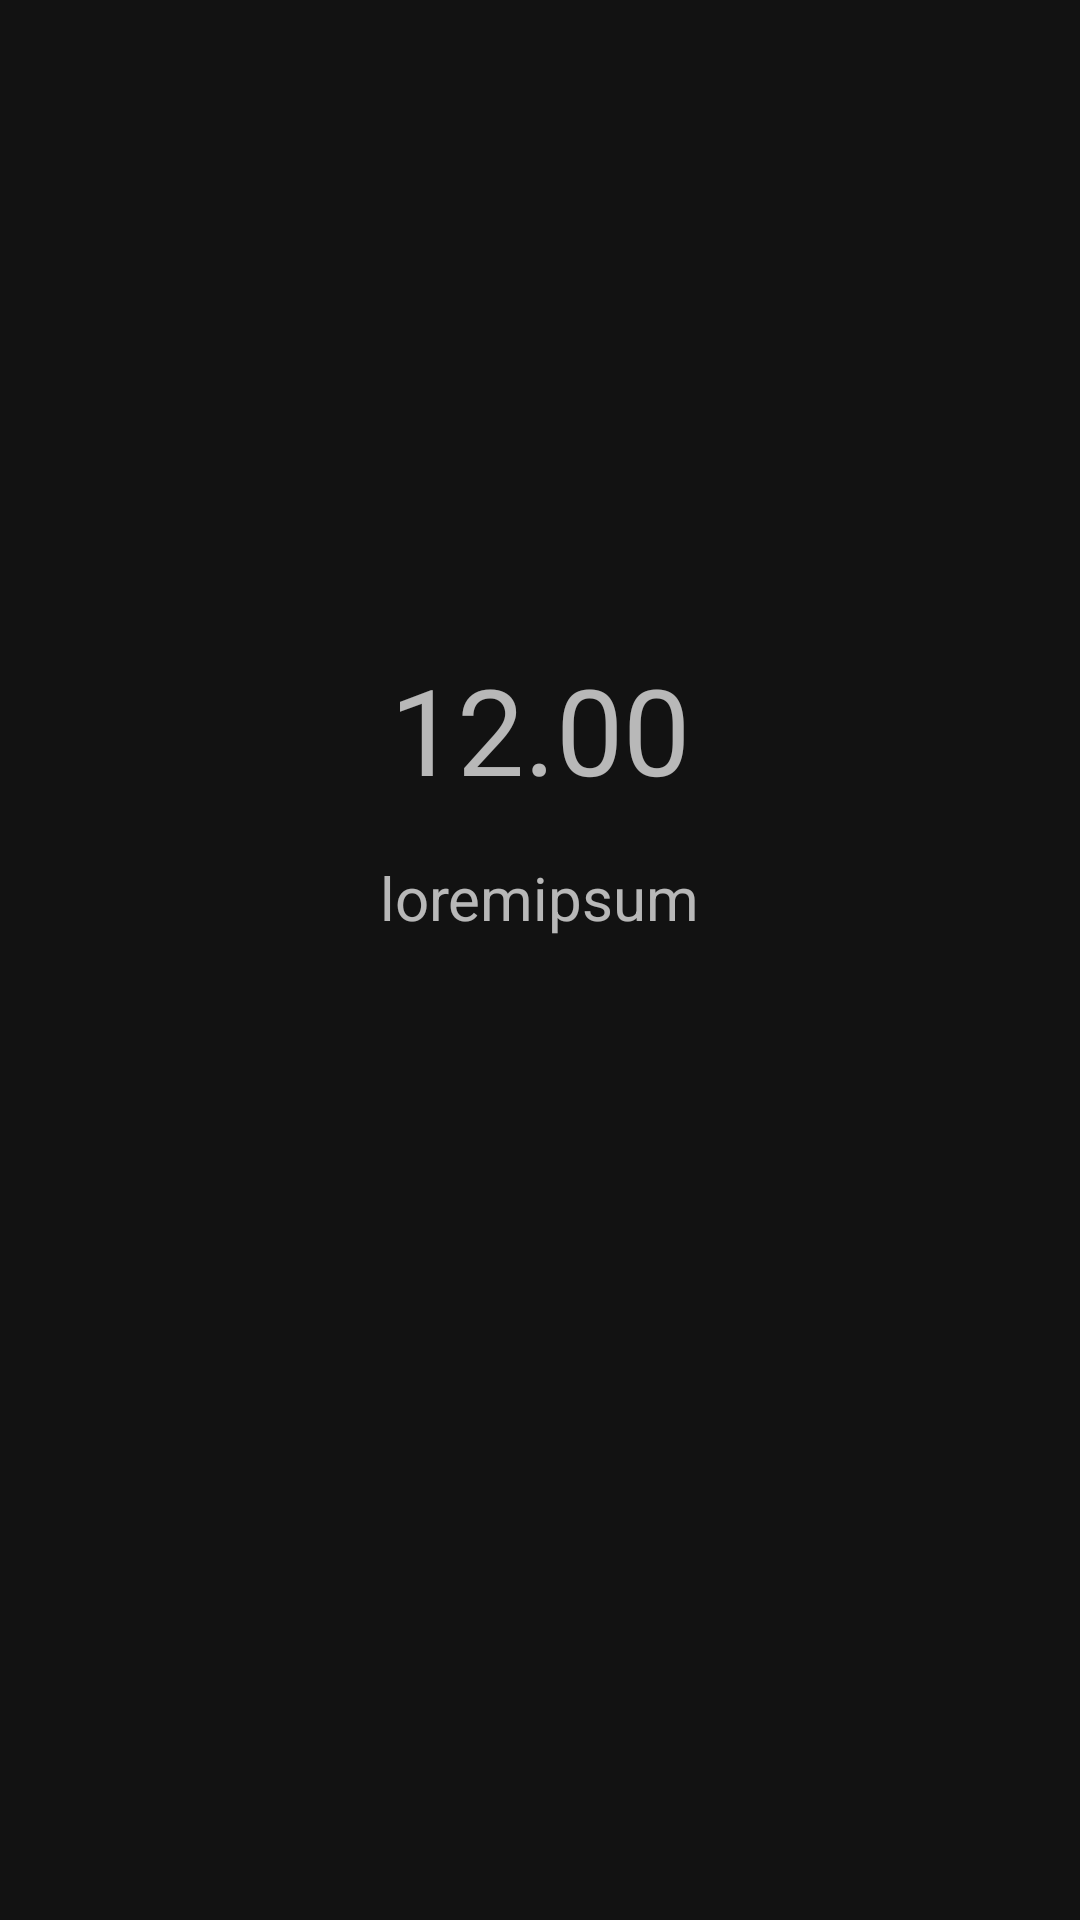

Android layout source for this screen:
<!-- AndroidManifest.xml: application theme Theme.MaterialComponents -->
<!-- res/layout/fragment_film_detail.xml -->
<?xml version="1.0" encoding="utf-8"?>
<androidx.constraintlayout.widget.ConstraintLayout xmlns:android="http://schemas.android.com/apk/res/android"
    xmlns:app="http://schemas.android.com/apk/res-auto"
    xmlns:tools="http://schemas.android.com/tools"
    android:id="@+id/frameLayout3"
    android:layout_width="match_parent"
    android:layout_height="match_parent"
    tools:context=".screens.FilmDetailFragment">

    <androidx.constraintlayout.widget.ConstraintLayout
        android:id="@+id/linearLayout3"
        android:layout_width="0dp"
        android:layout_height="0dp"
        android:layout_marginStart="8dp"
        android:layout_marginTop="8dp"
        android:layout_marginEnd="8dp"

        app:layout_constraintBottom_toBottomOf="parent"
        app:layout_constraintEnd_toEndOf="parent"
        app:layout_constraintStart_toStartOf="parent"
        app:layout_constraintTop_toTopOf="parent"
        app:layout_constraintVertical_bias="0.04000002">



        <ImageView
            android:id="@+id/image_film_detail"
            android:layout_width="210dp"
            android:layout_height="174dp"
            app:layout_constraintBottom_toBottomOf="parent"
            app:layout_constraintEnd_toEndOf="parent"
            app:layout_constraintStart_toStartOf="parent"
            app:layout_constraintTop_toTopOf="parent"
            app:layout_constraintVertical_bias="0.04000002"
            tools:src="@tools:sample/avatars" />

        <TextView
            android:id="@+id/duration_film_detail"
            android:layout_width="wrap_content"
            android:layout_height="wrap_content"
            android:layout_marginTop="16dp"
            android:text="12.00"
            android:textSize="40sp"
            app:layout_constraintEnd_toEndOf="parent"
            app:layout_constraintStart_toStartOf="parent"
            app:layout_constraintTop_toBottomOf="@+id/image_film_detail" />
        <TextView
            android:id="@+id/synopsis_film_detail"
            android:layout_width="wrap_content"
            android:layout_height="wrap_content"
            android:layout_marginTop="16dp"
            android:text="loremipsum"
            android:textSize="20sp"
            app:layout_constraintEnd_toEndOf="parent"
            app:layout_constraintStart_toStartOf="parent"
            app:layout_constraintTop_toBottomOf="@+id/duration_film_detail" />

    </androidx.constraintlayout.widget.ConstraintLayout>

</androidx.constraintlayout.widget.ConstraintLayout>
<!-- resources referenced by this layout -->
<resources>

</resources>
